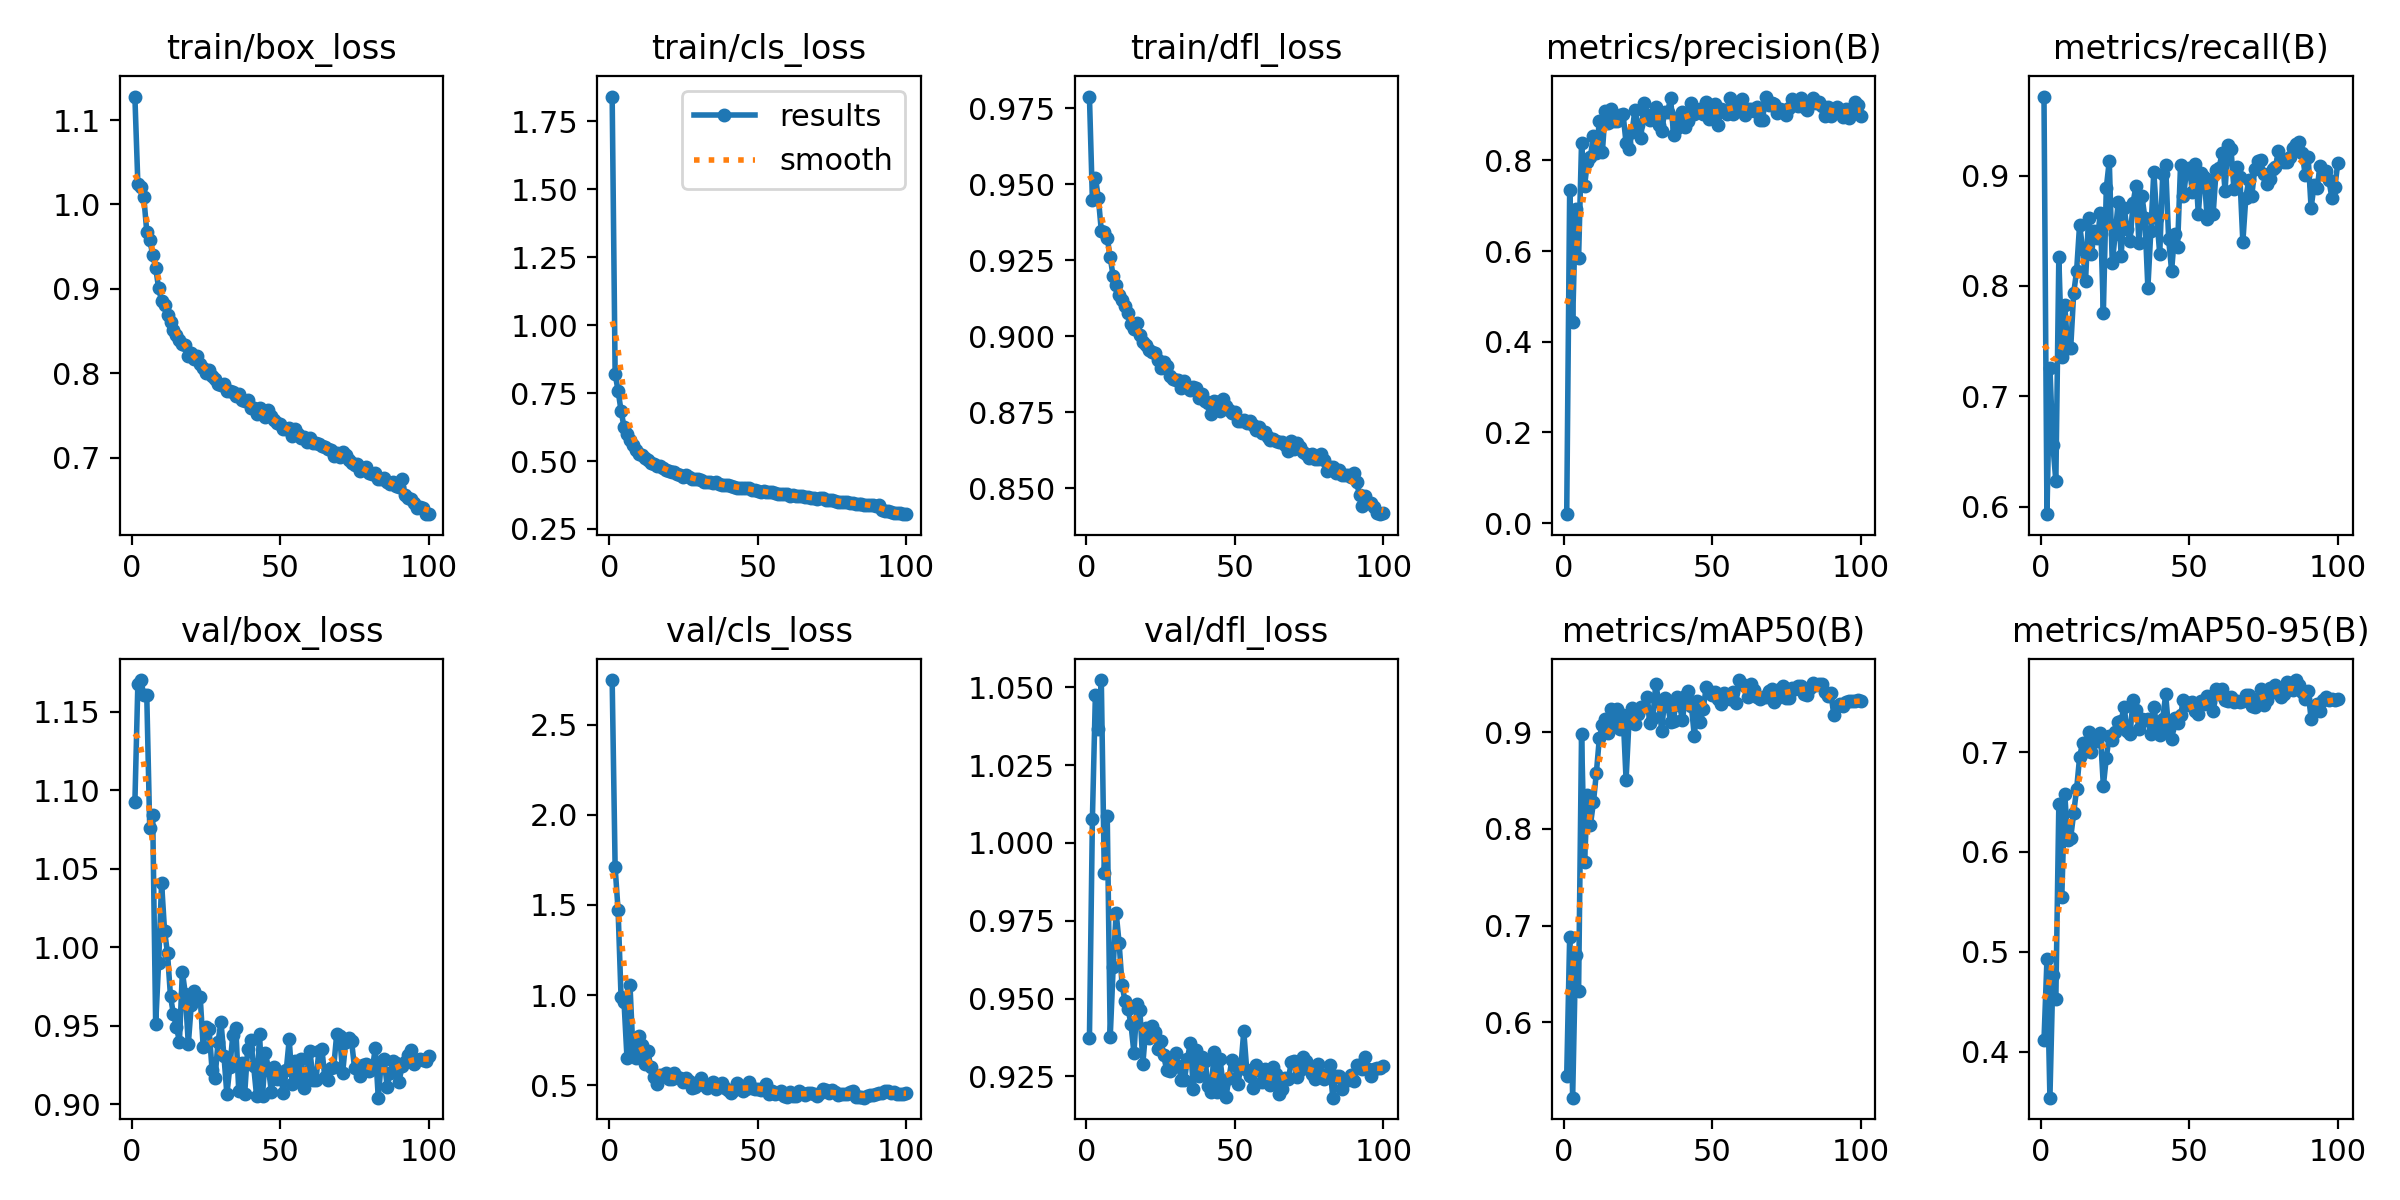

The data file committed next to this chart (first rows):
epoch, time, train/box_loss, train/cls_loss, train/dfl_loss, metrics/precision(B), metrics/recall(B), metrics/mAP50(B), metrics/mAP50-95(B), val/box_loss, val/cls_loss, val/dfl_loss, lr/pg0, lr/pg1, lr/pg2
1, 20.79, 1.128, 1.841, 0.9788, 0.01979, 0.9716, 0.5449, 0.4114, 1.092, 2.748, 0.9372, 0.0005452, 0.0005452, 0.0005452
2, 34.23, 1.025, 0.8206, 0.9449, 0.7348, 0.5932, 0.6887, 0.4924, 1.168, 1.709, 1.008, 0.00109, 0.00109, 0.00109
3, 47.59, 1.021, 0.7586, 0.9522, 0.4436, 0.7259, 0.5221, 0.3539, 1.17, 1.47, 1.047, 0.001624, 0.001624, 0.001624
4, 60.72, 1.009, 0.6848, 0.9456, 0.6919, 0.6556, 0.6697, 0.4763, 1.161, 0.9872, 1.037, 0.001617, 0.001617, 0.001617
5, 73.86, 0.9679, 0.6253, 0.9347, 0.5839, 0.623, 0.6321, 0.453, 1.161, 0.9611, 1.052, 0.001601, 0.001601, 0.001601
6, 86.85, 0.9577, 0.6004, 0.9344, 0.8389, 0.8261, 0.8977, 0.6479, 1.076, 0.6504, 0.9902, 0.001584, 0.001584, 0.001584
7, 99.83, 0.9407, 0.5765, 0.9324, 0.7435, 0.7358, 0.7659, 0.5549, 1.084, 1.058, 1.009, 0.001568, 0.001568, 0.001568
8, 112.7, 0.9251, 0.559, 0.926, 0.7974, 0.7824, 0.8349, 0.6581, 0.9508, 0.6923, 0.9376, 0.001551, 0.001551, 0.001551
9, 125.6, 0.9007, 0.5421, 0.9197, 0.8084, 0.7437, 0.8045, 0.6115, 0.9903, 0.652, 0.9602, 0.001535, 0.001535, 0.001535
10, 138.5, 0.8857, 0.5251, 0.917, 0.8539, 0.7437, 0.8274, 0.6141, 1.041, 0.7727, 0.9776, 0.001518, 0.001518, 0.001518
11, 151.5, 0.8809, 0.5224, 0.9135, 0.8165, 0.7932, 0.8583, 0.6388, 1.01, 0.725, 0.9678, 0.001502, 0.001502, 0.001502
12, 164.3, 0.8687, 0.5096, 0.9118, 0.8874, 0.8139, 0.894, 0.6632, 0.996, 0.6174, 0.9544, 0.001485, 0.001485, 0.001485
13, 177.1, 0.8605, 0.5043, 0.9101, 0.8175, 0.8556, 0.9071, 0.6949, 0.9687, 0.6877, 0.9491, 0.001469, 0.001469, 0.001469
14, 190.2, 0.8517, 0.4936, 0.9075, 0.9097, 0.8338, 0.914, 0.7093, 0.9573, 0.6037, 0.9468, 0.001452, 0.001452, 0.001452
15, 203.3, 0.8459, 0.4896, 0.9039, 0.8821, 0.8047, 0.8992, 0.7012, 0.9493, 0.5451, 0.9417, 0.001436, 0.001436, 0.001436
16, 216.4, 0.8397, 0.4805, 0.9025, 0.9139, 0.8612, 0.9238, 0.7202, 0.9398, 0.5071, 0.9325, 0.001419, 0.001419, 0.001419
17, 229.5, 0.8351, 0.4819, 0.9045, 0.8878, 0.8293, 0.9065, 0.7005, 0.9843, 0.5561, 0.9483, 0.001403, 0.001403, 0.001403
18, 242.6, 0.8332, 0.4737, 0.9005, 0.8872, 0.8496, 0.9238, 0.7146, 0.9703, 0.5575, 0.9463, 0.001386, 0.001386, 0.001386
19, 255.7, 0.8203, 0.4664, 0.8982, 0.9006, 0.8434, 0.9029, 0.7109, 0.9382, 0.5687, 0.929, 0.00137, 0.00137, 0.00137
20, 268.7, 0.8245, 0.4643, 0.8973, 0.9011, 0.8658, 0.9182, 0.7188, 0.9635, 0.5319, 0.9405, 0.001353, 0.001353, 0.001353
21, 281.6, 0.8168, 0.4602, 0.8954, 0.8382, 0.7756, 0.8509, 0.6663, 0.9719, 0.5366, 0.9373, 0.001337, 0.001337, 0.001337
22, 294.6, 0.8208, 0.4582, 0.8948, 0.8244, 0.8889, 0.9125, 0.6944, 0.968, 0.5697, 0.9413, 0.00132, 0.00132, 0.00132
23, 307.8, 0.8114, 0.4538, 0.8946, 0.8621, 0.9133, 0.9247, 0.7161, 0.9686, 0.5437, 0.9392, 0.001304, 0.001304, 0.001304
24, 320.7, 0.8068, 0.4493, 0.8922, 0.9117, 0.8207, 0.9085, 0.7119, 0.9367, 0.539, 0.9337, 0.001287, 0.001287, 0.001287
25, 333.7, 0.8006, 0.4426, 0.8898, 0.8776, 0.8471, 0.9191, 0.72, 0.9493, 0.5168, 0.9365, 0.001271, 0.001271, 0.001271
26, 346.6, 0.8045, 0.4482, 0.8914, 0.8487, 0.8758, 0.9262, 0.7302, 0.9478, 0.5374, 0.9317, 0.001254, 0.001254, 0.001254
27, 359.4, 0.7973, 0.4398, 0.8904, 0.9257, 0.8275, 0.9265, 0.7313, 0.9218, 0.5243, 0.9272, 0.001238, 0.001238, 0.001238
28, 372.2, 0.7933, 0.4349, 0.8871, 0.8995, 0.871, 0.9368, 0.7455, 0.9166, 0.4872, 0.9266, 0.001221, 0.001221, 0.001221
29, 385.1, 0.7878, 0.4333, 0.8859, 0.889, 0.8512, 0.9094, 0.7211, 0.9395, 0.4885, 0.9291, 0.001205, 0.001205, 0.001205
30, 398.1, 0.786, 0.4323, 0.8858, 0.8954, 0.8407, 0.9142, 0.7178, 0.9524, 0.5192, 0.9326, 0.001188, 0.001188, 0.001188
31, 411.2, 0.7877, 0.4297, 0.8858, 0.9175, 0.875, 0.9496, 0.752, 0.931, 0.5375, 0.9282, 0.001172, 0.001172, 0.001172
32, 424.1, 0.779, 0.4232, 0.8832, 0.8771, 0.8909, 0.9323, 0.7418, 0.9062, 0.5001, 0.924, 0.001155, 0.001155, 0.001155
33, 437, 0.7794, 0.4233, 0.8852, 0.8639, 0.8386, 0.9014, 0.7236, 0.924, 0.4823, 0.9237, 0.001139, 0.001139, 0.001139
34, 450, 0.7775, 0.4211, 0.8832, 0.9076, 0.8817, 0.9351, 0.7334, 0.944, 0.5014, 0.9305, 0.001122, 0.001122, 0.001122
35, 462.9, 0.7734, 0.4187, 0.8824, 0.9067, 0.8614, 0.9282, 0.732, 0.9485, 0.517, 0.9357, 0.001106, 0.001106, 0.001106
36, 475.9, 0.7754, 0.4217, 0.8833, 0.9373, 0.7982, 0.9107, 0.7327, 0.9085, 0.4803, 0.921, 0.001089, 0.001089, 0.001089
37, 488.8, 0.7687, 0.4172, 0.883, 0.8556, 0.8499, 0.912, 0.7185, 0.9262, 0.4914, 0.9334, 0.001073, 0.001073, 0.001073
38, 501.6, 0.767, 0.4121, 0.8798, 0.8714, 0.9031, 0.9369, 0.7447, 0.9068, 0.5114, 0.925, 0.001056, 0.001056, 0.001056
39, 514.6, 0.7685, 0.4103, 0.8811, 0.8966, 0.862, 0.9286, 0.7264, 0.9355, 0.4843, 0.9313, 0.00104, 0.00104, 0.00104
40, 527.3, 0.7595, 0.4102, 0.8789, 0.9071, 0.829, 0.9126, 0.7172, 0.9407, 0.4718, 0.9298, 0.001023, 0.001023, 0.001023
41, 540.2, 0.7586, 0.4074, 0.8782, 0.8725, 0.9013, 0.9379, 0.7332, 0.9244, 0.456, 0.9218, 0.001007, 0.001007, 0.001007
42, 553, 0.7518, 0.4051, 0.8746, 0.8861, 0.9091, 0.9425, 0.7577, 0.9053, 0.4708, 0.9199, 0.0009904, 0.0009904, 0.0009904
43, 565.9, 0.7589, 0.4026, 0.8788, 0.9254, 0.8422, 0.9276, 0.7229, 0.9447, 0.5105, 0.9327, 0.0009739, 0.0009739, 0.0009739
44, 578.9, 0.7514, 0.4011, 0.8785, 0.9013, 0.8137, 0.8958, 0.7126, 0.9054, 0.483, 0.92, 0.0009574, 0.0009574, 0.0009574
45, 592.2, 0.7484, 0.4002, 0.8756, 0.9092, 0.847, 0.932, 0.7346, 0.9323, 0.4652, 0.9305, 0.0009409, 0.0009409, 0.0009409
46, 605.1, 0.7565, 0.4018, 0.8794, 0.9143, 0.8348, 0.9109, 0.7291, 0.9227, 0.4808, 0.9225, 0.0009244, 0.0009244, 0.0009244
47, 618.1, 0.7494, 0.3997, 0.877, 0.9025, 0.9092, 0.9242, 0.7369, 0.9078, 0.5191, 0.9183, 0.0009078, 0.0009078, 0.0009078
48, 631.2, 0.7449, 0.3944, 0.8757, 0.9284, 0.8814, 0.9467, 0.7519, 0.9237, 0.4849, 0.9245, 0.0008913, 0.0008913, 0.0008913
49, 644.2, 0.7412, 0.3922, 0.8747, 0.8911, 0.904, 0.9425, 0.7474, 0.9163, 0.4768, 0.9302, 0.0008748, 0.0008748, 0.0008748
50, 657.1, 0.74, 0.3906, 0.8752, 0.9024, 0.9072, 0.9383, 0.7494, 0.9203, 0.477, 0.9285, 0.0008583, 0.0008583, 0.0008583
51, 670.4, 0.7347, 0.3874, 0.872, 0.9238, 0.8853, 0.9411, 0.7502, 0.9069, 0.4737, 0.9226, 0.0008418, 0.0008418, 0.0008418
52, 683.8, 0.7337, 0.388, 0.8722, 0.8784, 0.9105, 0.9342, 0.7413, 0.9217, 0.4839, 0.9278, 0.0008253, 0.0008253, 0.0008253
53, 696.8, 0.7354, 0.3874, 0.8725, 0.9134, 0.865, 0.9295, 0.738, 0.9413, 0.5094, 0.9395, 0.0008088, 0.0008088, 0.0008088
54, 709.6, 0.7259, 0.3846, 0.8714, 0.9115, 0.9021, 0.9406, 0.7512, 0.9131, 0.4491, 0.9271, 0.0007923, 0.0007923, 0.0007923
55, 722.5, 0.7345, 0.3846, 0.8723, 0.9029, 0.8984, 0.9384, 0.748, 0.9273, 0.4678, 0.9251, 0.0007758, 0.0007758, 0.0007758
56, 735.4, 0.7279, 0.3815, 0.8709, 0.9375, 0.8607, 0.9347, 0.7567, 0.9154, 0.4516, 0.9212, 0.0007593, 0.0007593, 0.0007593
57, 748.4, 0.724, 0.3785, 0.8691, 0.9015, 0.8963, 0.9413, 0.7505, 0.9291, 0.4588, 0.9285, 0.0007428, 0.0007428, 0.0007428
58, 761.5, 0.7242, 0.3789, 0.8703, 0.9194, 0.8651, 0.9298, 0.7413, 0.91, 0.4657, 0.927, 0.0007263, 0.0007263, 0.0007263
59, 774.6, 0.7191, 0.378, 0.8682, 0.9277, 0.9052, 0.9539, 0.7627, 0.9206, 0.4396, 0.9231, 0.0007098, 0.0007098, 0.0007098
60, 787.6, 0.7231, 0.3777, 0.8687, 0.9353, 0.9069, 0.9496, 0.7586, 0.9338, 0.4358, 0.9272, 0.0006933, 0.0006933, 0.0006933
... 40 more rows
